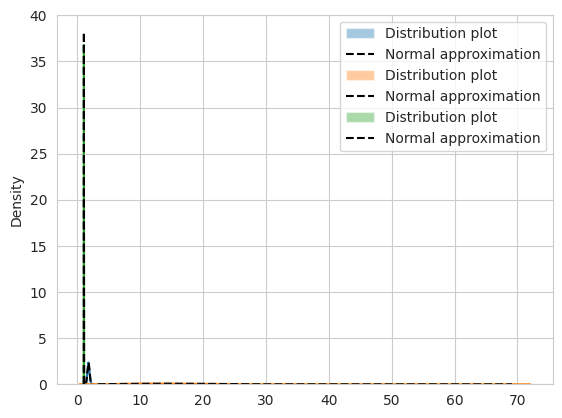

Write Python code to recreate this figure.
import matplotlib.pyplot as plt
import numpy as np
import seaborn as sns

from scipy.stats import norm, uniform

sns.set_style('whitegrid')

REPETITIONS = 10000
NUM_SAMPLES = 12

growth_rates = [np.prod(uniform.rvs(loc=1.0, scale=0.1, size=NUM_SAMPLES))
                for _ in range(REPETITIONS)]

big = [np.prod(uniform.rvs(loc=1.0, scale=0.5, size=NUM_SAMPLES))
       for _ in range(REPETITIONS)]

small = [np.prod(uniform.rvs(loc=1.0, scale=0.01, size=NUM_SAMPLES))
         for _ in range(REPETITIONS)]


def dist_plot(vals, norm_compare=False):
    sns.distplot(vals, label='Distribution plot')
    if norm_compare:
        sample_mu = np.mean(vals)
        sample_sd = np.std(vals)

        min_val = np.min(vals)
        max_val = np.max(vals)

        d_range = np.linspace(min_val, max_val, num=1000)
        normal_data = norm.pdf(x=d_range, loc=sample_mu, scale=sample_sd)
        plt.plot(d_range, normal_data, linestyle='--', color='black', label='Normal approximation')
    plt.legend()
    plt.show()


dist_plot(growth_rates, norm_compare=True)
dist_plot(big, norm_compare=True)
dist_plot(small, norm_compare=True)
